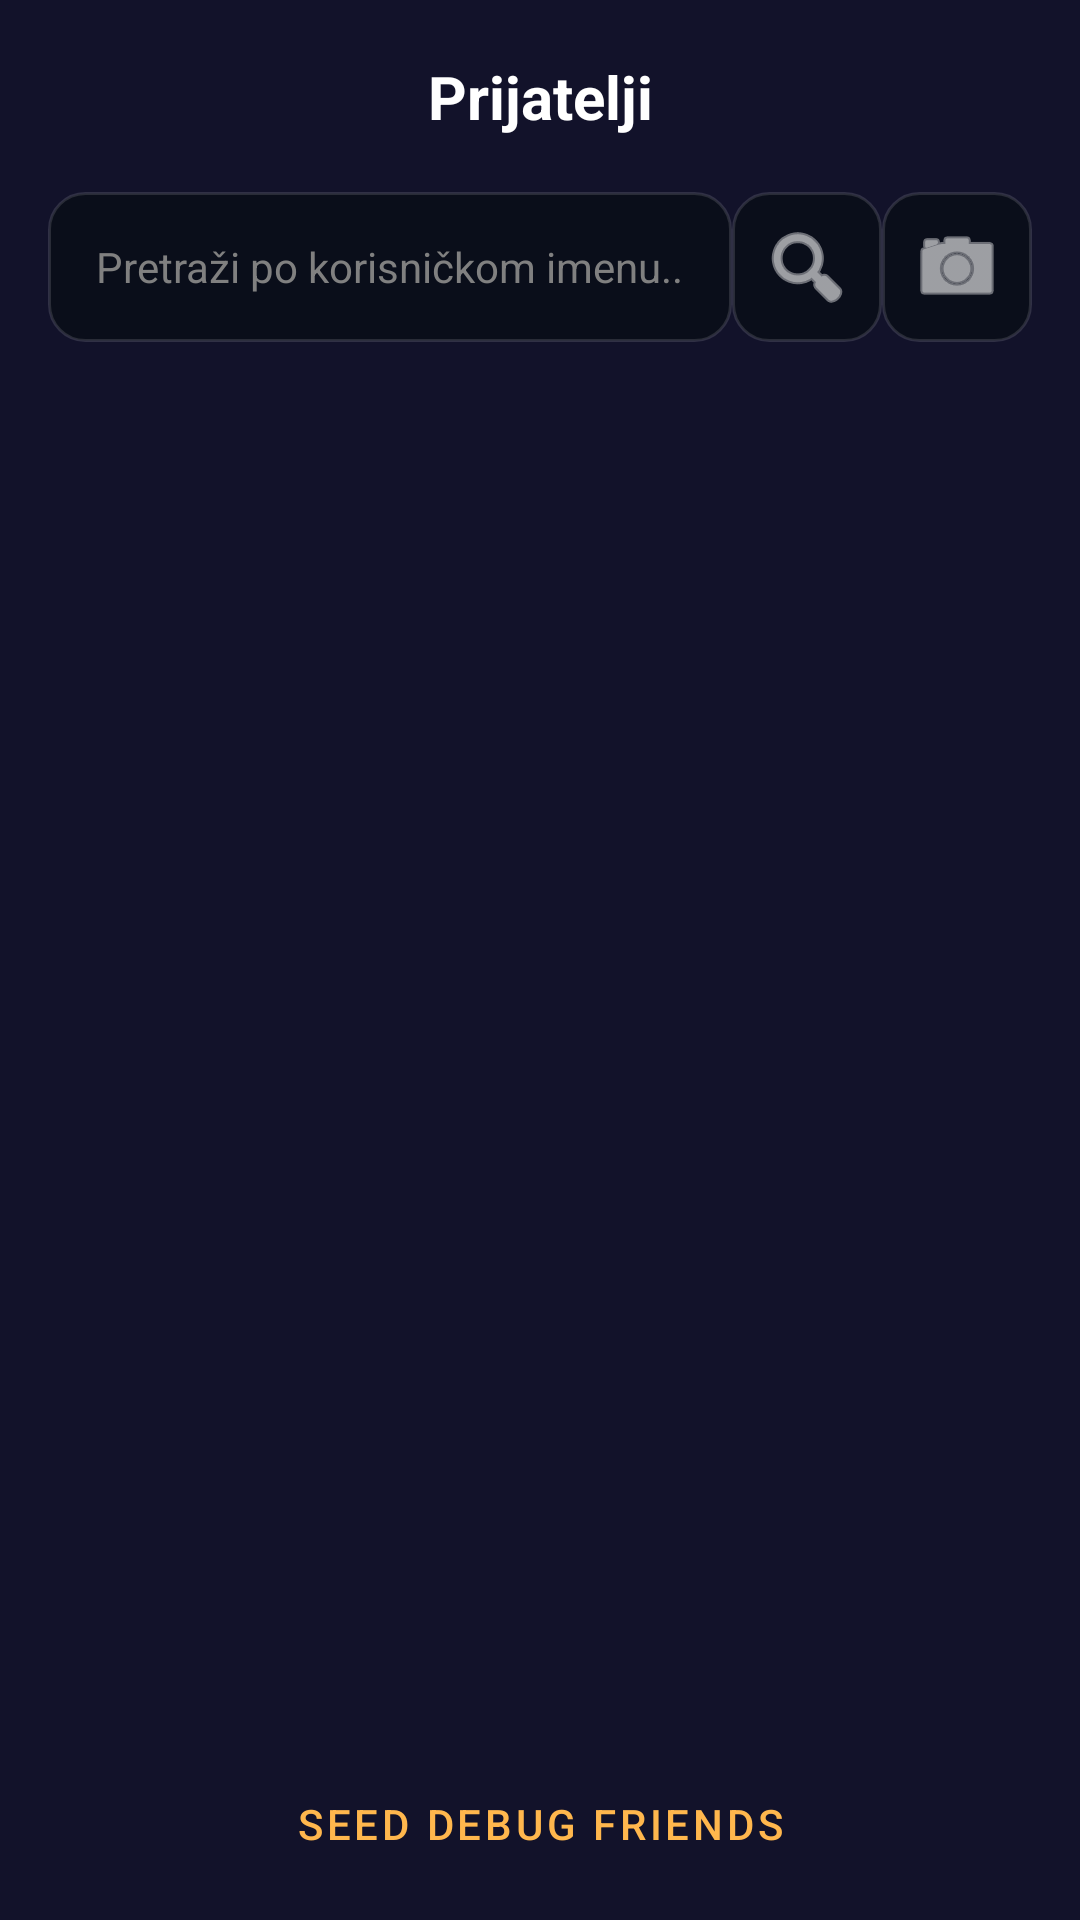

Reconstruct the res/layout file that produces this screen, plus the resources it refers to.
<!-- AndroidManifest.xml: application theme Theme.Slagalica -->
<!-- res/layout/fragment_friends.xml -->
<?xml version="1.0" encoding="utf-8"?>
<androidx.constraintlayout.widget.ConstraintLayout xmlns:android="http://schemas.android.com/apk/res/android"
    xmlns:app="http://schemas.android.com/apk/res-auto"
    xmlns:tools="http://schemas.android.com/tools"
    android:layout_width="match_parent"
    android:layout_height="match_parent"
    android:background="@color/pozadinaBoja">

    
    <ImageButton
        android:id="@+id/btnBack"
        android:layout_width="48dp"
        android:layout_height="48dp"
        android:background="?attr/selectableItemBackgroundBorderless"
        android:src="@drawable/ic_arrow_back"
        app:layout_constraintStart_toStartOf="parent"
        app:layout_constraintTop_toTopOf="parent"
        android:layout_margin="8dp"
        app:tint="@color/white" />

    <TextView
        android:id="@+id/tvTitle"
        android:layout_width="wrap_content"
        android:layout_height="wrap_content"
        android:text="Prijatelji"
        android:textColor="@color/white"
        android:textSize="20sp"
        android:textStyle="bold"
        app:layout_constraintBottom_toBottomOf="@id/btnBack"
        app:layout_constraintEnd_toEndOf="parent"
        app:layout_constraintStart_toStartOf="parent"
        app:layout_constraintTop_toTopOf="@id/btnBack" />

    
    <androidx.constraintlayout.widget.ConstraintLayout
        android:id="@+id/clSearch"
        android:layout_width="match_parent"
        android:layout_height="wrap_content"
        android:layout_marginHorizontal="16dp"
        android:layout_marginTop="8dp"
        app:layout_constraintTop_toBottomOf="@id/btnBack">

        <EditText
            android:id="@+id/etSearch"
            android:layout_width="0dp"
            android:layout_height="50dp"
            android:background="@drawable/bg_ranking_item"
            android:hint="Pretraži po korisničkom imenu..."
            android:imeOptions="actionSearch"
            android:inputType="text"
            android:paddingHorizontal="16dp"
            android:textColor="@color/white"
            android:textColorHint="#808080"
            android:textSize="14sp"
            app:layout_constraintEnd_toStartOf="@id/btnSearch"
            app:layout_constraintStart_toStartOf="parent"
            app:layout_constraintTop_toTopOf="parent" />

        <ImageButton
            android:id="@+id/btnSearch"
            android:layout_width="50dp"
            android:layout_height="50dp"
            android:layout_marginStart="8dp"
            android:background="@drawable/bg_ranking_item"
            android:src="@android:drawable/ic_menu_search"
            app:layout_constraintEnd_toStartOf="@id/btnScanQr"
            app:layout_constraintTop_toTopOf="parent"
            app:tint="@color/white" />

        <ImageButton
            android:id="@+id/btnScanQr"
            android:layout_width="50dp"
            android:layout_height="50dp"
            android:layout_marginStart="8dp"
            android:background="@drawable/bg_ranking_item"
            android:src="@android:drawable/ic_menu_camera"
            app:layout_constraintEnd_toEndOf="parent"
            app:layout_constraintTop_toTopOf="parent"
            app:tint="@color/white" />

    </androidx.constraintlayout.widget.ConstraintLayout>

    
    <androidx.recyclerview.widget.RecyclerView
        android:id="@+id/rvFriends"
        android:layout_width="match_parent"
        android:layout_height="0dp"
        android:layout_marginTop="16dp"
        android:paddingHorizontal="16dp"
        android:clipToPadding="false"
        app:layout_constraintBottom_toTopOf="@id/llDebug"
        app:layout_constraintTop_toBottomOf="@id/clSearch"
        tools:listitem="@layout/item_friend" />

    <LinearLayout
        android:id="@+id/llDebug"
        android:layout_width="match_parent"
        android:layout_height="wrap_content"
        android:orientation="horizontal"
        android:padding="8dp"
        app:layout_constraintBottom_toBottomOf="parent">

        <Button
            android:id="@+id/btnDebugSeed"
            style="@style/Widget.MaterialComponents.Button.OutlinedButton"
            android:layout_width="match_parent"
            android:layout_height="wrap_content"
            android:text="SEED DEBUG FRIENDS"
            android:textColor="#FFB74D"
            app:strokeColor="#FFB74D" />
    </LinearLayout>

</androidx.constraintlayout.widget.ConstraintLayout>
<!-- res/layout/item_friend.xml (included above) -->
<?xml version="1.0" encoding="utf-8"?>
<androidx.cardview.widget.CardView xmlns:android="http://schemas.android.com/apk/res/android"
    xmlns:app="http://schemas.android.com/apk/res-auto"
    xmlns:tools="http://schemas.android.com/tools"
    android:layout_width="match_parent"
    android:layout_height="wrap_content"
    android:layout_marginBottom="12dp"
    app:cardBackgroundColor="#1A1A2E"
    app:cardCornerRadius="16dp"
    app:cardElevation="4dp">

    <androidx.constraintlayout.widget.ConstraintLayout
        android:layout_width="match_parent"
        android:layout_height="wrap_content"
        android:padding="12dp">

        <FrameLayout
            android:id="@+id/flAvatarContainer"
            android:layout_width="60dp"
            android:layout_height="60dp"
            app:layout_constraintBottom_toBottomOf="parent"
            app:layout_constraintStart_toStartOf="parent"
            app:layout_constraintTop_toTopOf="parent">

            <ImageView
                android:id="@+id/ivAvatar"
                android:layout_width="match_parent"
                android:layout_height="match_parent"
                android:src="@drawable/ic_profile"
                android:padding="2dp"
                android:background="@drawable/circle_frame"
                android:backgroundTint="#2E2E4E"/>

            <View
                android:id="@+id/vStatusIndicator"
                android:layout_width="14dp"
                android:layout_height="14dp"
                android:layout_gravity="top|end"
                android:background="@drawable/circle_frame"
                android:backgroundTint="#4CAF50"
                android:elevation="2dp" />
        </FrameLayout>

        <TextView
            android:id="@+id/tvUsername"
            android:layout_width="0dp"
            android:layout_height="wrap_content"
            android:layout_marginStart="16dp"
            android:textColor="@color/white"
            android:textSize="18sp"
            android:textStyle="bold"
            app:layout_constraintEnd_toStartOf="@id/btnInvite"
            app:layout_constraintStart_toEndOf="@id/flAvatarContainer"
            app:layout_constraintTop_toTopOf="@id/flAvatarContainer"
            tools:text="Boris" />

        <LinearLayout
            android:id="@+id/llStats"
            android:layout_width="wrap_content"
            android:layout_height="wrap_content"
            android:orientation="horizontal"
            android:layout_marginTop="2dp"
            app:layout_constraintStart_toStartOf="@id/tvUsername"
            app:layout_constraintTop_toBottomOf="@id/tvUsername">

            <TextView
                android:id="@+id/tvRank"
                android:layout_width="wrap_content"
                android:layout_height="wrap_content"
                android:textColor="#FFB74D"
                android:textSize="12sp"
                android:textStyle="bold"
                tools:text="#2 u mesečnom rangu" />

        </LinearLayout>

        <LinearLayout
            android:layout_width="0dp"
            android:layout_height="wrap_content"
            android:orientation="horizontal"
            android:layout_marginTop="2dp"
            android:gravity="center_vertical"
            app:layout_constraintEnd_toStartOf="@id/btnInvite"
            app:layout_constraintStart_toStartOf="@id/tvUsername"
            app:layout_constraintTop_toBottomOf="@id/llStats">

            <ImageView
                android:layout_width="14dp"
                android:layout_height="14dp"
                android:src="@drawable/ic_star"
                app:tint="#FFD700" />

            <TextView
                android:id="@+id/tvStars"
                android:layout_width="wrap_content"
                android:layout_height="wrap_content"
                android:layout_marginStart="4dp"
                android:textColor="@color/white"
                android:textSize="12sp"
                tools:text="384" />

            <ImageView
                android:id="@+id/ivLeagueIcon"
                android:layout_width="16dp"
                android:layout_height="16dp"
                android:layout_marginStart="12dp"
                android:src="@drawable/ic_league_diamond" />

            <TextView
                android:id="@+id/tvLeagueName"
                android:layout_width="wrap_content"
                android:layout_height="wrap_content"
                android:layout_marginStart="4dp"
                android:textColor="#B0B0B0"
                android:textSize="11sp"
                tools:text="Diamond liga" />

        </LinearLayout>

        <Button
            android:id="@+id/btnInvite"
            android:layout_width="90dp"
            android:layout_height="40dp"
            android:backgroundTint="#673AB7"
            android:padding="0dp"
            android:text="Igraj"
            android:textAllCaps="false"
            android:textSize="12sp"
            app:cornerRadius="20dp"
            app:layout_constraintBottom_toBottomOf="parent"
            app:layout_constraintEnd_toEndOf="parent"
            app:layout_constraintTop_toTopOf="parent" />

    </androidx.constraintlayout.widget.ConstraintLayout>
</androidx.cardview.widget.CardView>
<!-- resources referenced by this layout -->
<resources>
  <color name="pozadinaBoja">#12122A</color>
  <color name="white">#FFFFFFFF</color>
  <!-- drawable bg_ranking_item (drawable) -->
  <?xml version="1.0" encoding="utf-8"?>
  <shape xmlns:android="http://schemas.android.com/apk/res/android">
      <solid android:color="#0A0E1A" />
      <stroke android:width="1dp" android:color="#20FFFFFF" />
      <corners android:radius="12dp" />
  </shape>
  <!-- drawable circle_frame (drawable) -->
  <?xml version="1.0" encoding="utf-8"?>
  <shape xmlns:android="http://schemas.android.com/apk/res/android"
      android:shape="oval">
      <stroke
          android:width="4dp"
          android:color="@color/no_rank" />
  </shape>
  <!-- drawable ic_league_diamond (drawable) -->
  <vector xmlns:android="http://schemas.android.com/apk/res/android"
      android:width="24dp"
      android:height="24dp"
      android:viewportWidth="24"
      android:viewportHeight="24">
      <path
          android:fillColor="#B9F2FF"
          android:pathData="M12,2L4.5,20.29L5.21,21L12,18L18.79,21L19.5,20.29L12,2Z" />
  </vector>
  <!-- drawable ic_profile (drawable) -->
  <vector xmlns:android="http://schemas.android.com/apk/res/android"
      android:width="120dp"
      android:height="120dp"
      android:viewportWidth="24"
      android:viewportHeight="24">
      <path
          android:fillColor="#CCCCCC"
          android:pathData="M12,12c2.21,0 4,-1.79 4,-4s-1.79,-4 -4,-4 -4,1.79 -4,4 1.79,4 4,4zM12,14c-2.67,0 -8,1.34 -8,4v2h16v-2c0,-2.66 -5.33,-4 -8,-4z" />
  </vector>
  <style name="Theme.Slagalica" parent="Base.Theme.Slagalica" />
  <color name="no_rank">#4444AA</color>
  <style name="Base.Theme.Slagalica" parent="Theme.Material3.DayNight.NoActionBar">
          
          
      </style>
</resources>
